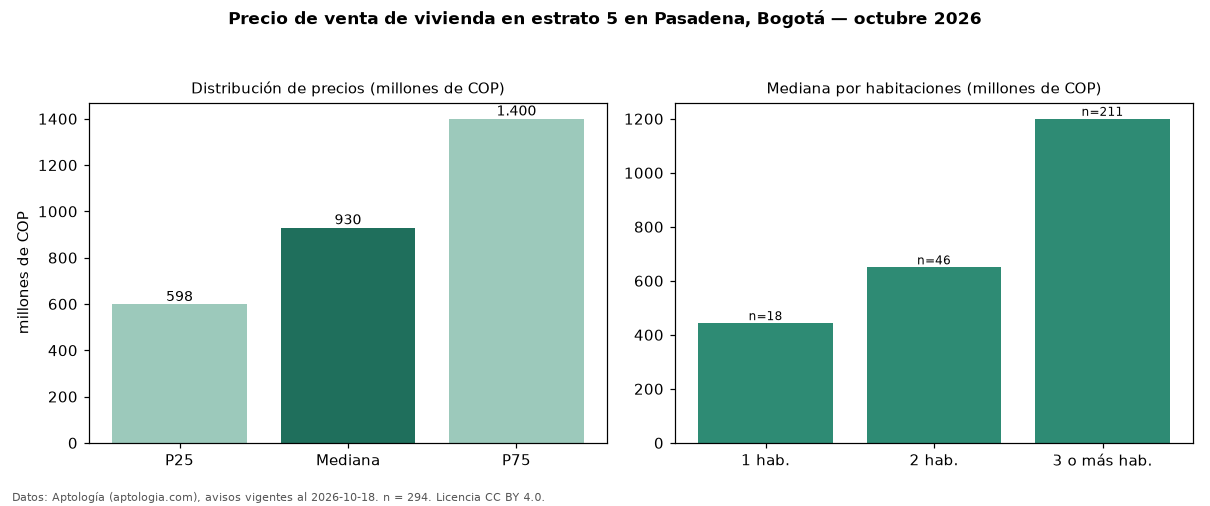

Values plotted in this chart, from the file beside it:
seccion, metrica, valor, moneda, n
precio, p25, 598500000, COP, 294
precio, mediana, 930000000, COP, 294
precio, p75, 1400000000, COP, 294
precio, minimo, 260000000, COP, 294
precio, maximo, 4500000000, COP, 294
m2, mediana_precio_m2, 6875000, COP, 291
m2, area_mediana_m2, 127.0, m2, 291
admin, mediana_admin_mes, 756000, COP, 183
banos, mediana_banos, 3.0, , 
parqueadero, pct_con_parqueadero, 96.9, %, 289
estrato, estrato_mas_frecuente, 5, , 294
habitaciones, 1, 443500000, COP, 18
habitaciones, 2, 650000000, COP, 46
habitaciones, 3+, 1200000000, COP, 211
fuente, fecha_datos, 2026-10-18, , 
fuente, atribucion, https://www.aptologia.com/venta/bogota/p…, , 
fuente, licencia, CC BY 4.0, , 
